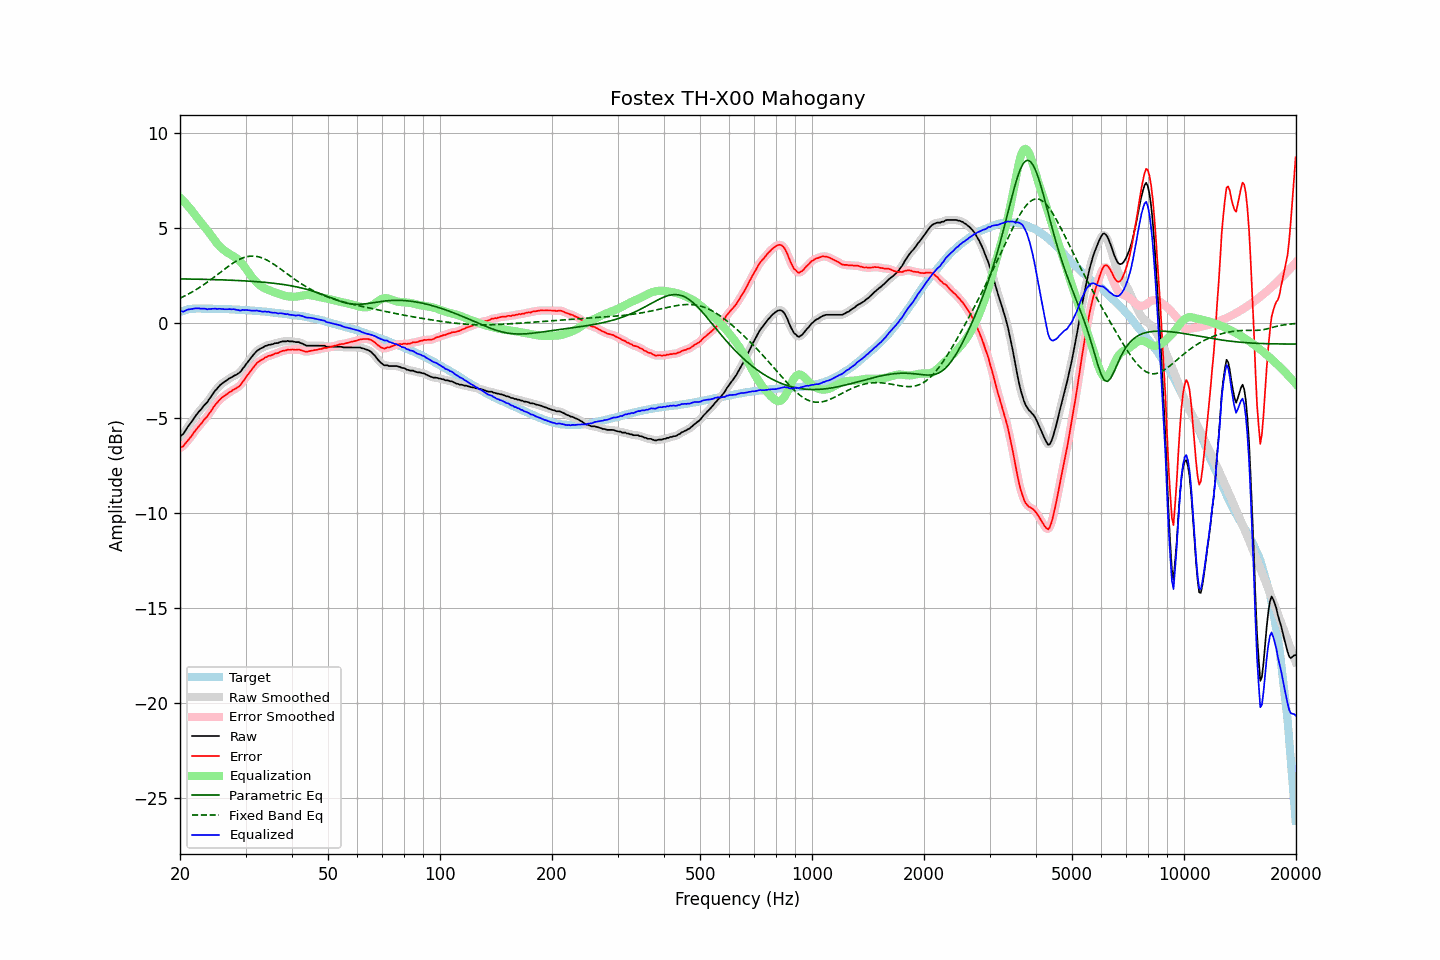

The file beside this chart, header and first rows:
frequency, raw, error, smoothed, error_smoothed, equalization, parametric_eq, fixed_band_eq, equalized_raw, equalized_smoothed, target
20.00, -5.99, -6.58, -6.00, -6.58, 6.61, 2.33, 1.31, 0.62, 0.62, 0.59
20.20, -5.90, -6.52, -5.91, -6.52, 6.53, 2.33, 1.35, 0.63, 0.62, 0.62
20.40, -5.84, -6.49, -5.81, -6.45, 6.44, 2.33, 1.39, 0.60, 0.63, 0.65
20.61, -5.70, -6.37, -5.70, -6.37, 6.35, 2.32, 1.43, 0.64, 0.65, 0.66
20.81, -5.57, -6.27, -5.58, -6.27, 6.25, 2.32, 1.47, 0.68, 0.68, 0.70
21.02, -5.44, -6.17, -5.45, -6.17, 6.16, 2.32, 1.52, 0.72, 0.71, 0.73
21.23, -5.33, -6.07, -5.33, -6.07, 6.06, 2.32, 1.56, 0.73, 0.73, 0.74
21.44, -5.22, -5.96, -5.21, -5.96, 5.96, 2.32, 1.61, 0.74, 0.75, 0.75
21.66, -5.09, -5.85, -5.09, -5.84, 5.84, 2.32, 1.66, 0.75, 0.75, 0.76
21.87, -4.96, -5.71, -4.97, -5.73, 5.73, 2.31, 1.71, 0.77, 0.76, 0.76
22.09, -4.85, -5.61, -4.85, -5.61, 5.62, 2.31, 1.76, 0.77, 0.77, 0.77
22.31, -4.74, -5.50, -4.74, -5.51, 5.51, 2.31, 1.81, 0.77, 0.77, 0.77
22.54, -4.63, -5.40, -4.64, -5.41, 5.41, 2.31, 1.87, 0.78, 0.77, 0.77
22.76, -4.55, -5.32, -4.54, -5.30, 5.31, 2.31, 1.92, 0.76, 0.77, 0.77
22.99, -4.44, -5.20, -4.44, -5.20, 5.20, 2.31, 1.98, 0.76, 0.76, 0.76
23.22, -4.33, -5.09, -4.34, -5.10, 5.10, 2.30, 2.04, 0.77, 0.75, 0.76
23.45, -4.24, -5.00, -4.24, -5.00, 4.99, 2.30, 2.10, 0.75, 0.75, 0.76
23.69, -4.16, -4.92, -4.14, -4.90, 4.88, 2.30, 2.16, 0.72, 0.74, 0.76
23.92, -4.02, -4.77, -4.03, -4.79, 4.77, 2.30, 2.22, 0.75, 0.74, 0.76
24.16, -3.91, -4.66, -3.91, -4.66, 4.65, 2.29, 2.28, 0.74, 0.74, 0.76
24.40, -3.78, -4.53, -3.78, -4.53, 4.53, 2.29, 2.34, 0.76, 0.76, 0.76
24.65, -3.66, -4.41, -3.66, -4.41, 4.42, 2.29, 2.41, 0.76, 0.76, 0.75
24.89, -3.54, -4.28, -3.55, -4.30, 4.31, 2.29, 2.47, 0.77, 0.76, 0.75
25.14, -3.46, -4.20, -3.45, -4.19, 4.20, 2.28, 2.54, 0.74, 0.75, 0.75
25.39, -3.35, -4.09, -3.35, -4.10, 4.10, 2.28, 2.60, 0.75, 0.75, 0.75
25.65, -3.26, -4.01, -3.27, -4.01, 4.02, 2.28, 2.67, 0.75, 0.75, 0.75
25.91, -3.19, -3.93, -3.19, -3.93, 3.94, 2.28, 2.73, 0.74, 0.75, 0.74
26.16, -3.13, -3.87, -3.13, -3.86, 3.87, 2.27, 2.80, 0.74, 0.74, 0.74
26.43, -3.07, -3.81, -3.07, -3.81, 3.80, 2.27, 2.86, 0.73, 0.73, 0.74
26.69, -3.01, -3.75, -3.01, -3.74, 3.74, 2.27, 2.92, 0.73, 0.73, 0.74
26.96, -2.95, -3.69, -2.95, -3.69, 3.68, 2.26, 2.99, 0.73, 0.73, 0.74
27.23, -2.89, -3.62, -2.90, -3.63, 3.63, 2.26, 3.05, 0.74, 0.73, 0.73
27.50, -2.86, -3.59, -2.85, -3.57, 3.58, 2.26, 3.11, 0.72, 0.73, 0.73
27.77, -2.80, -3.52, -2.80, -3.52, 3.53, 2.25, 3.16, 0.73, 0.73, 0.72
28.05, -2.75, -3.47, -2.76, -3.47, 3.48, 2.25, 3.22, 0.73, 0.72, 0.72
28.33, -2.72, -3.43, -2.71, -3.42, 3.42, 2.25, 3.26, 0.70, 0.71, 0.71
28.62, -2.66, -3.37, -2.67, -3.37, 3.35, 2.24, 3.31, 0.69, 0.68, 0.71
28.90, -2.61, -3.32, -2.60, -3.30, 3.28, 2.24, 3.35, 0.67, 0.68, 0.71
29.19, -2.52, -3.22, -2.51, -3.21, 3.19, 2.23, 3.39, 0.67, 0.68, 0.70
29.48, -2.39, -3.09, -2.41, -3.10, 3.09, 2.23, 3.43, 0.70, 0.68, 0.70
29.78, -2.30, -2.99, -2.29, -2.98, 2.98, 2.22, 3.46, 0.68, 0.69, 0.69
30.08, -2.17, -2.86, -2.18, -2.86, 2.87, 2.22, 3.48, 0.70, 0.69, 0.69
30.38, -2.06, -2.74, -2.06, -2.74, 2.75, 2.21, 3.50, 0.68, 0.68, 0.68
30.68, -1.95, -2.63, -1.95, -2.62, 2.62, 2.21, 3.52, 0.67, 0.67, 0.68
30.99, -1.84, -2.51, -1.84, -2.51, 2.51, 2.20, 3.53, 0.66, 0.66, 0.67
31.30, -1.74, -2.40, -1.74, -2.40, 2.39, 2.20, 3.53, 0.65, 0.66, 0.66
31.61, -1.63, -2.29, -1.63, -2.28, 2.29, 2.19, 3.53, 0.66, 0.66, 0.66
31.93, -1.54, -2.19, -1.54, -2.19, 2.20, 2.19, 3.52, 0.66, 0.66, 0.65
32.24, -1.45, -2.09, -1.46, -2.10, 2.11, 2.18, 3.51, 0.66, 0.66, 0.64
32.57, -1.40, -2.04, -1.40, -2.03, 2.04, 2.17, 3.48, 0.64, 0.64, 0.64
32.89, -1.34, -1.97, -1.35, -1.97, 1.97, 2.17, 3.46, 0.63, 0.62, 0.63
33.22, -1.31, -1.93, -1.30, -1.92, 1.91, 2.16, 3.43, 0.60, 0.61, 0.62
33.55, -1.26, -1.88, -1.26, -1.87, 1.86, 2.15, 3.40, 0.60, 0.60, 0.62
33.89, -1.20, -1.81, -1.21, -1.82, 1.82, 2.14, 3.36, 0.62, 0.60, 0.61
34.23, -1.19, -1.79, -1.18, -1.77, 1.78, 2.14, 3.32, 0.59, 0.60, 0.60
34.57, -1.14, -1.73, -1.15, -1.74, 1.74, 2.13, 3.27, 0.60, 0.59, 0.59
34.92, -1.14, -1.72, -1.14, -1.71, 1.71, 2.12, 3.22, 0.57, 0.57, 0.58
35.27, -1.12, -1.69, -1.12, -1.68, 1.68, 2.11, 3.17, 0.56, 0.56, 0.57
35.62, -1.10, -1.66, -1.09, -1.65, 1.65, 2.10, 3.12, 0.54, 0.55, 0.56
35.97, -1.06, -1.61, -1.07, -1.62, 1.61, 2.09, 3.06, 0.55, 0.54, 0.55
... 635 more rows
